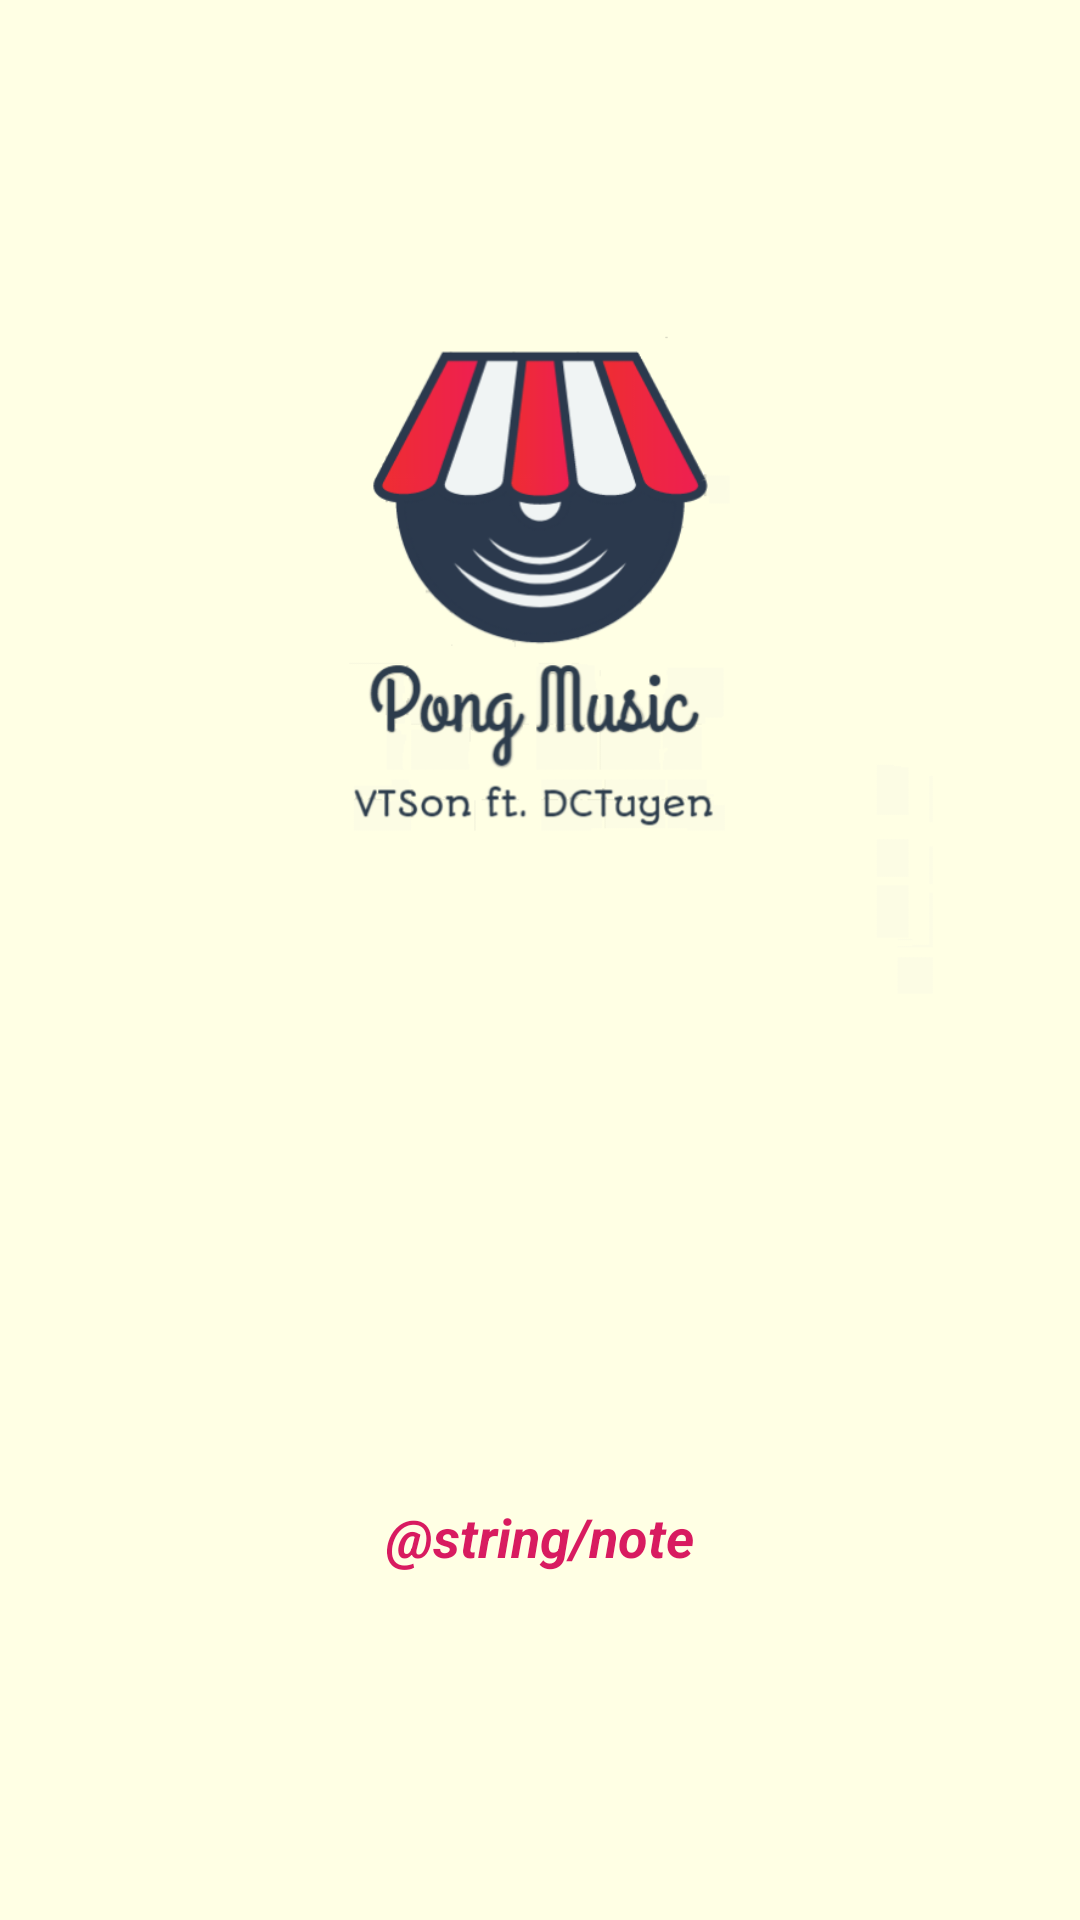

Android layout source for this screen:
<!-- AndroidManifest.xml: application theme Theme.AppCompat.NoActionBar -->
<!-- res/layout/activity_main.xml -->
<?xml version="1.0" encoding="utf-8"?>
<androidx.constraintlayout.widget.ConstraintLayout xmlns:android="http://schemas.android.com/apk/res/android"
    xmlns:app="http://schemas.android.com/apk/res-auto"
    xmlns:tools="http://schemas.android.com/tools"
    android:layout_width="match_parent"
    android:layout_height="match_parent"
    android:background="#F8FFFFE4"
    android:orientation="vertical"
    tools:context=".Activity.MainActivity">

    <FrameLayout
        android:layout_width="match_parent"
        android:layout_height="match_parent"
        android:background="#FFFFE4"
        tools:layout_editor_absoluteX="205dp"
        tools:layout_editor_absoluteY="268dp">

        <TextView
            android:id="@+id/textView2"
            android:layout_width="match_parent"
            android:layout_height="54dp"
            android:layout_marginTop="500dp"
            android:text="@string/note"
            android:textAlignment="center"
            android:textColor="#D81B60"
            android:textSize="18sp"
            android:textStyle="bold|italic" />

        <ImageView
            android:id="@+id/imageView"
            android:layout_width="wrap_content"
            android:layout_height="467dp"
            app:srcCompat="@drawable/main"
            android:contentDescription="TODO" />

    </FrameLayout>
</androidx.constraintlayout.widget.ConstraintLayout>
<!-- resources referenced by this layout -->
<resources>
  <!-- drawable main: png bitmap (drawable, 59614 bytes) -->
</resources>
